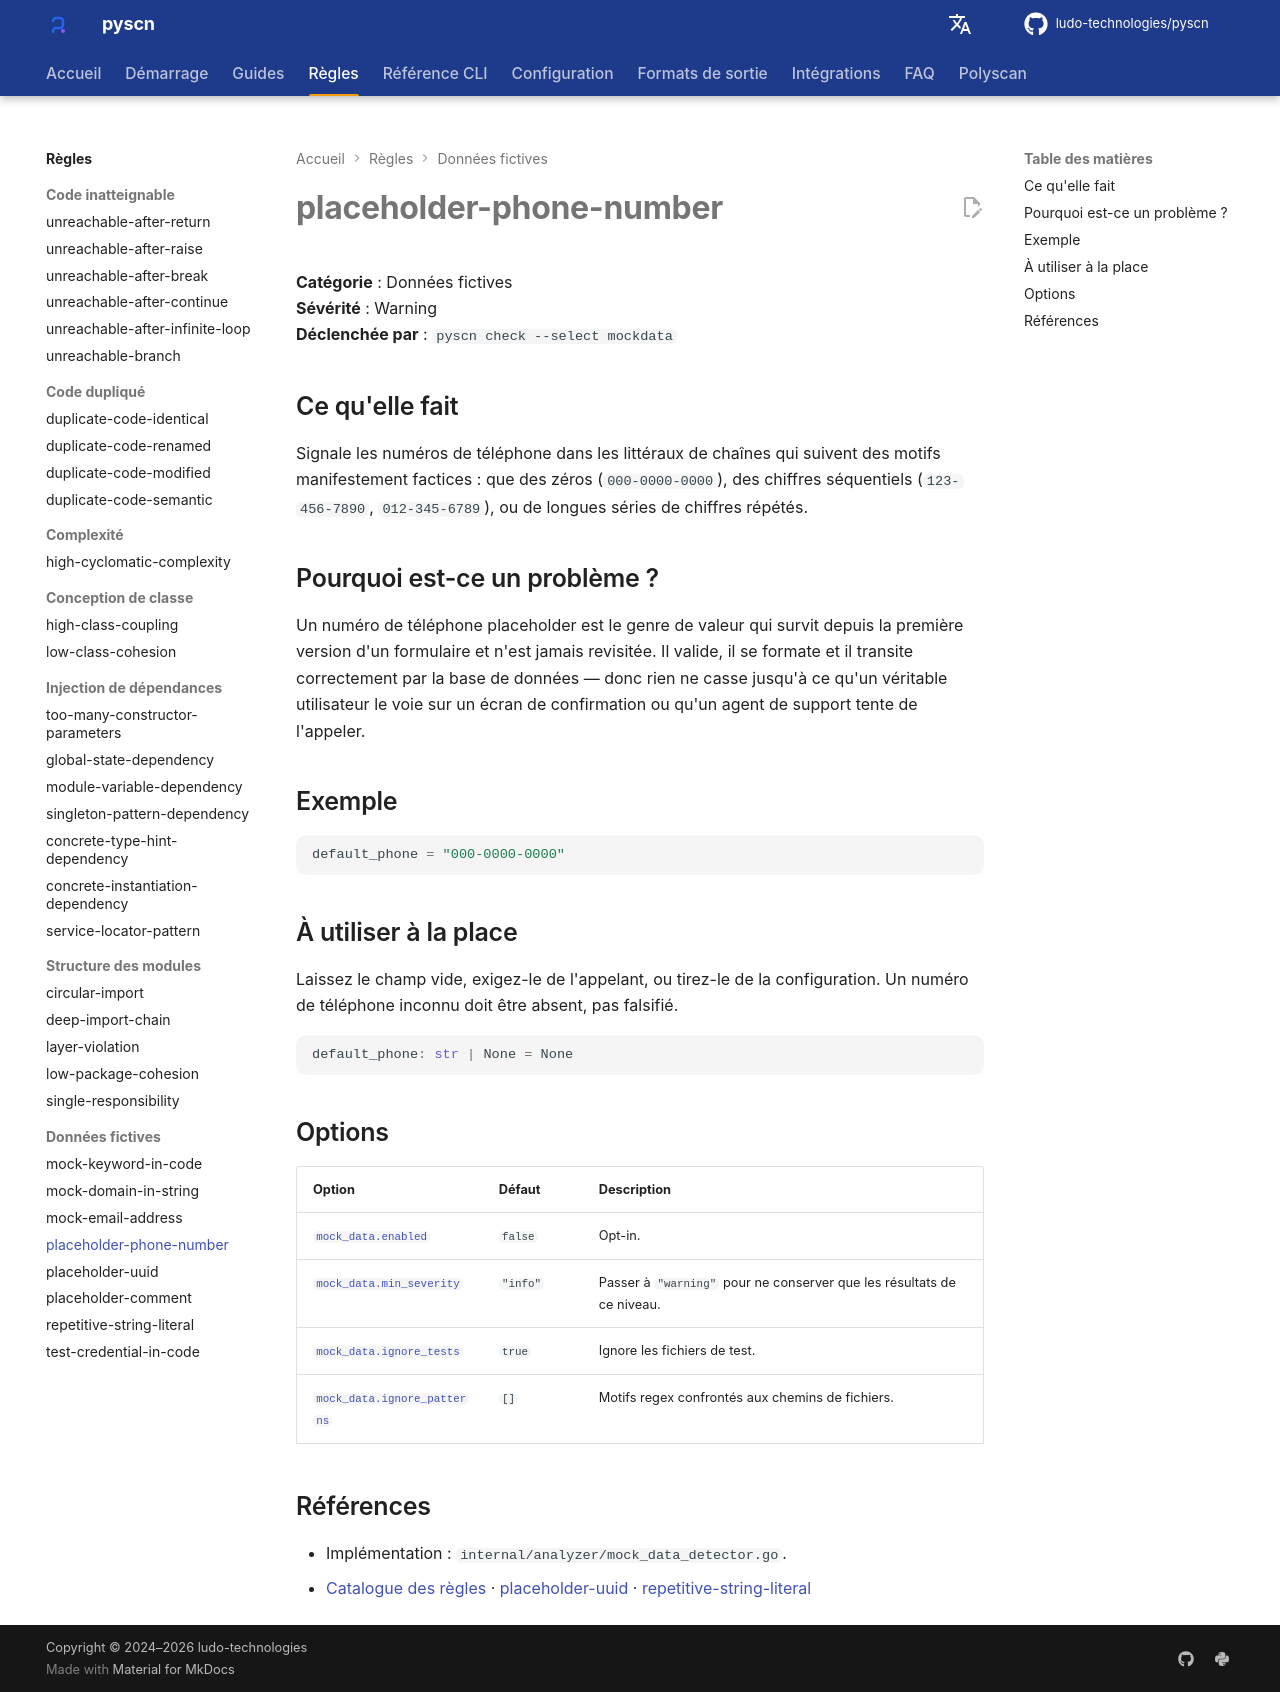

repository: ludo-technologies/pyscn · page: fr/rules/placeholder-phone-number/index.html · generator: mkdocs

# placeholder-phone-number

**Catégorie** : Données fictives  
**Sévérité** : Warning  
**Déclenchée par** : `pyscn check --select mockdata`

## Ce qu'elle fait

Signale les numéros de téléphone dans les littéraux de chaînes qui suivent des motifs manifestement factices : que des zéros (`000-0000-0000`), des chiffres séquentiels (`123-456-7890`, `012-345-6789`), ou de longues séries de chiffres répétés.

## Pourquoi est-ce un problème ?

Un numéro de téléphone placeholder est le genre de valeur qui survit depuis la première version d'un formulaire et n'est jamais revisitée. Il valide, il se formate et il transite correctement par la base de données — donc rien ne casse jusqu'à ce qu'un véritable utilisateur le voie sur un écran de confirmation ou qu'un agent de support tente de l'appeler.

## Exemple

```python
default_phone = "000-0000-0000"
```

## À utiliser à la place

Laissez le champ vide, exigez-le de l'appelant, ou tirez-le de la configuration. Un numéro de téléphone inconnu doit être absent, pas falsifié.

```python
default_phone: str | None = None
```

## Options

| Option | Défaut | Description |
| --- | --- | --- |
| [`mock_data.enabled`](../configuration/reference.md#mock_data) | `false` | Opt-in. |
| [`mock_data.min_severity`](../configuration/reference.md#mock_data) | `"info"` | Passer à `"warning"` pour ne conserver que les résultats de ce niveau. |
| [`mock_data.ignore_tests`](../configuration/reference.md#mock_data) | `true` | Ignore les fichiers de test. |
| [`mock_data.ignore_patterns`](../configuration/reference.md#mock_data) | `[]` | Motifs regex confrontés aux chemins de fichiers. |

## Références

- Implémentation : `internal/analyzer/mock_data_detector.go`.
- [Catalogue des règles](index.md) · [placeholder-uuid](placeholder-uuid.md) · [repetitive-string-literal](repetitive-string-literal.md)
